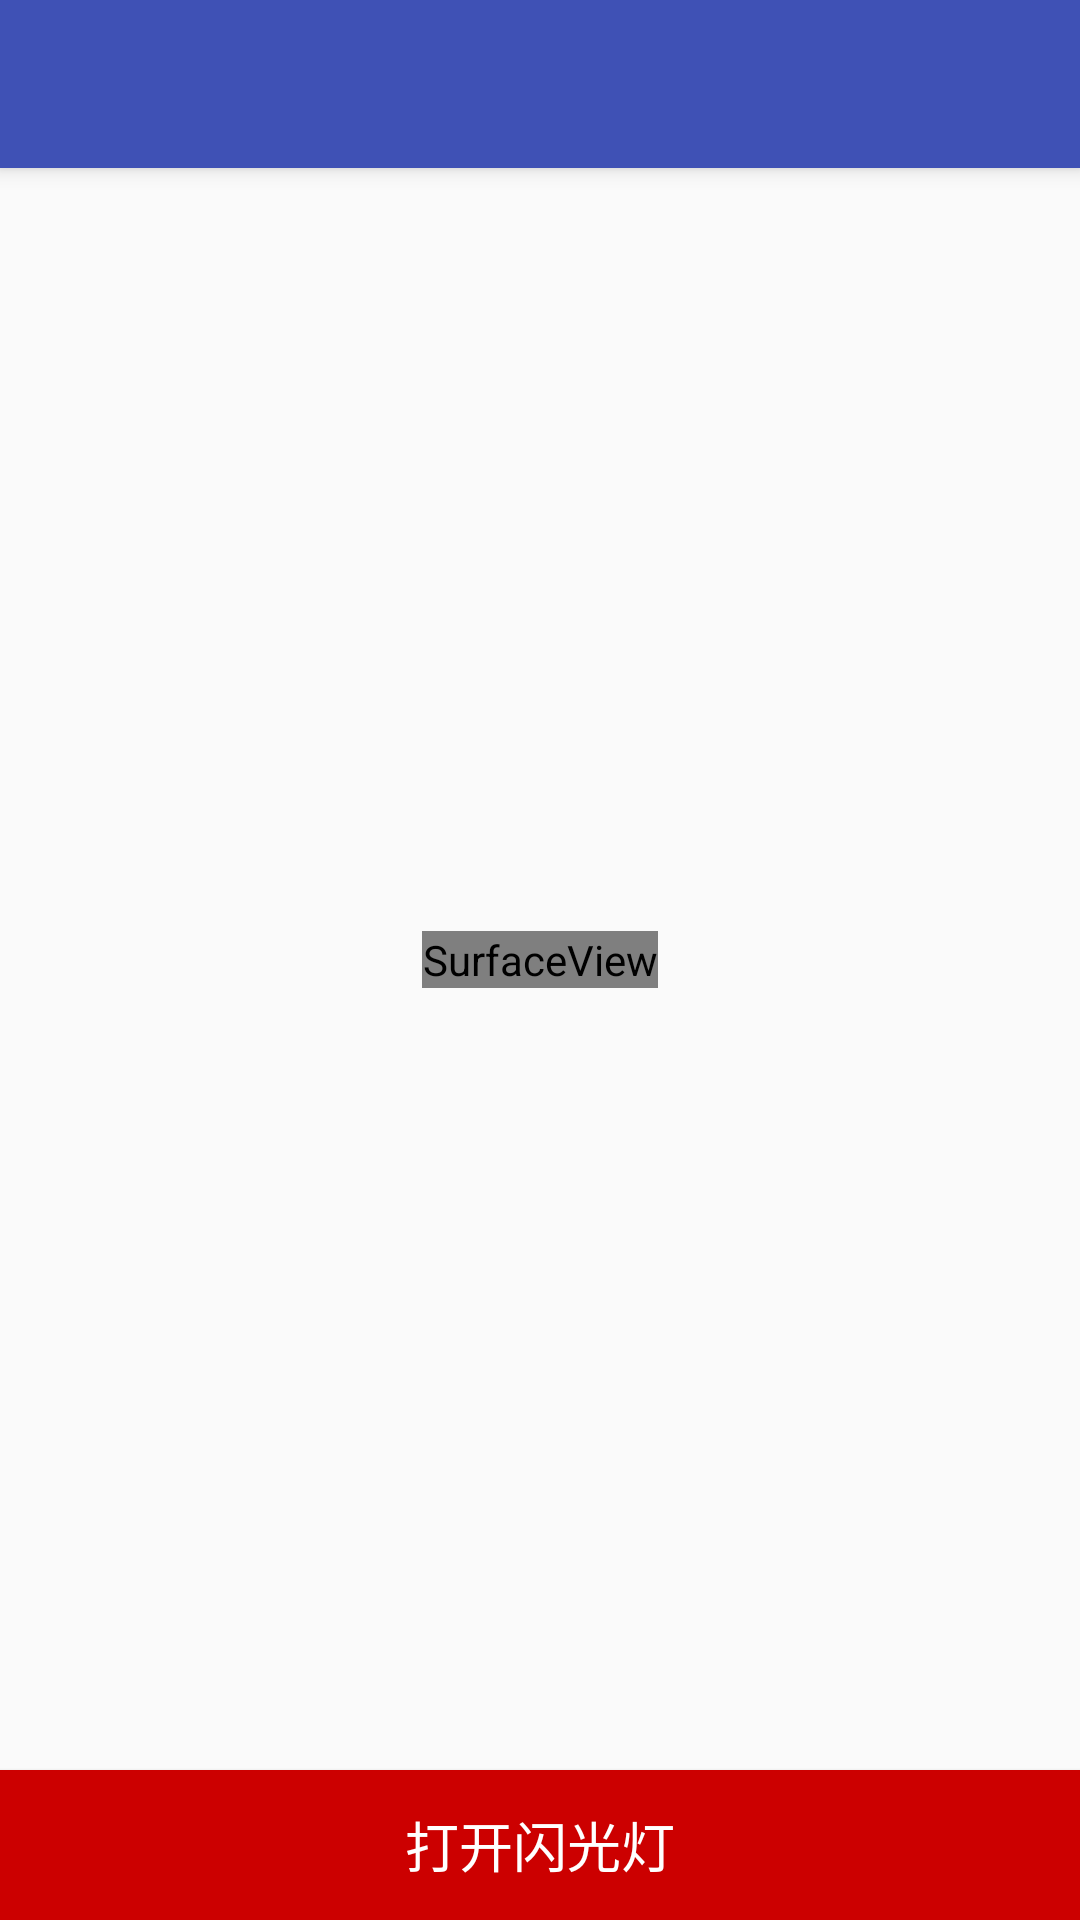

The Android layout XML behind this screen, and the referenced resources:
<!-- AndroidManifest.xml: activity theme AppTheme.NoActionBar -->
<!-- res/layout/activity_capture.xml -->
<?xml version="1.0" encoding="utf-8"?>
<android.support.design.widget.CoordinatorLayout xmlns:android="http://schemas.android.com/apk/res/android"
    xmlns:app="http://schemas.android.com/apk/res-auto"
    xmlns:tools="http://schemas.android.com/tools"
    android:layout_width="match_parent"
    android:layout_height="match_parent"
    android:fitsSystemWindows="true"
    tools:context=".MainActivity">

    <android.support.design.widget.AppBarLayout
        android:layout_width="match_parent"
        android:layout_height="wrap_content"
        android:theme="@style/AppTheme.AppBarOverlay">
        <android.support.v7.widget.Toolbar
            android:id="@+id/toolbar"
            android:layout_width="match_parent"
            android:layout_height="?attr/actionBarSize"
            android:background="?attr/colorPrimary"
            app:popupTheme="@style/AppTheme.PopupOverlay" />

    </android.support.design.widget.AppBarLayout>

    <SurfaceView
        android:id="@+id/activity_capture_surfaceView"
        android:layout_width="wrap_content"
        android:layout_height="wrap_content"
        android:layout_gravity="center" />

    <com.blackbird.zxing.view.ViewfinderView
        android:id="@+id/viewfinder_view"
        android:layout_width="wrap_content"
        android:layout_height="wrap_content" />

    <RelativeLayout
        android:layout_width="fill_parent"
        android:layout_height="fill_parent"
        android:layout_gravity="center"
        android:orientation="vertical">

        <TextView
            android:layout_width="fill_parent"
            android:layout_height="wrap_content"
            android:layout_alignParentTop="true"
            android:layout_centerInParent="true"
            android:background="@color/colorBlack"
            android:gravity="center"
            android:paddingBottom="10dp"
            android:paddingTop="10dp"
            android:text="Scan Barcode"
            android:textColor="@android:color/white"
            android:textSize="18sp"
            android:textStyle="bold"
            android:visibility="gone" />

        <Button
            android:id="@+id/btn_light"
            android:layout_width="match_parent"
            android:layout_height="50dp"
            android:layout_alignParentBottom="true"
            android:layout_centerInParent="true"
            android:text="打开闪光灯"
            android:textSize="18sp"
            android:background="@color/holo_red_light"
            android:textColor="@color/white"
            android:gravity="center"
            android:visibility="visible" />

    </RelativeLayout>
</android.support.design.widget.CoordinatorLayout>
<!-- resources referenced by this layout -->
<resources>
  <color name="colorBlack">#000000</color>
  <color name="holo_red_light">#ffcc0000</color>
  <color name="white">#fff</color>
  <style name="AppTheme.AppBarOverlay" parent="ThemeOverlay.AppCompat.Dark.ActionBar" />
  <style name="AppTheme.PopupOverlay" parent="ThemeOverlay.AppCompat.Light" />
  <style name="AppTheme.NoActionBar">
          <item name="windowActionBar">false</item>
          <item name="windowNoTitle">true</item>
      </style>
</resources>
